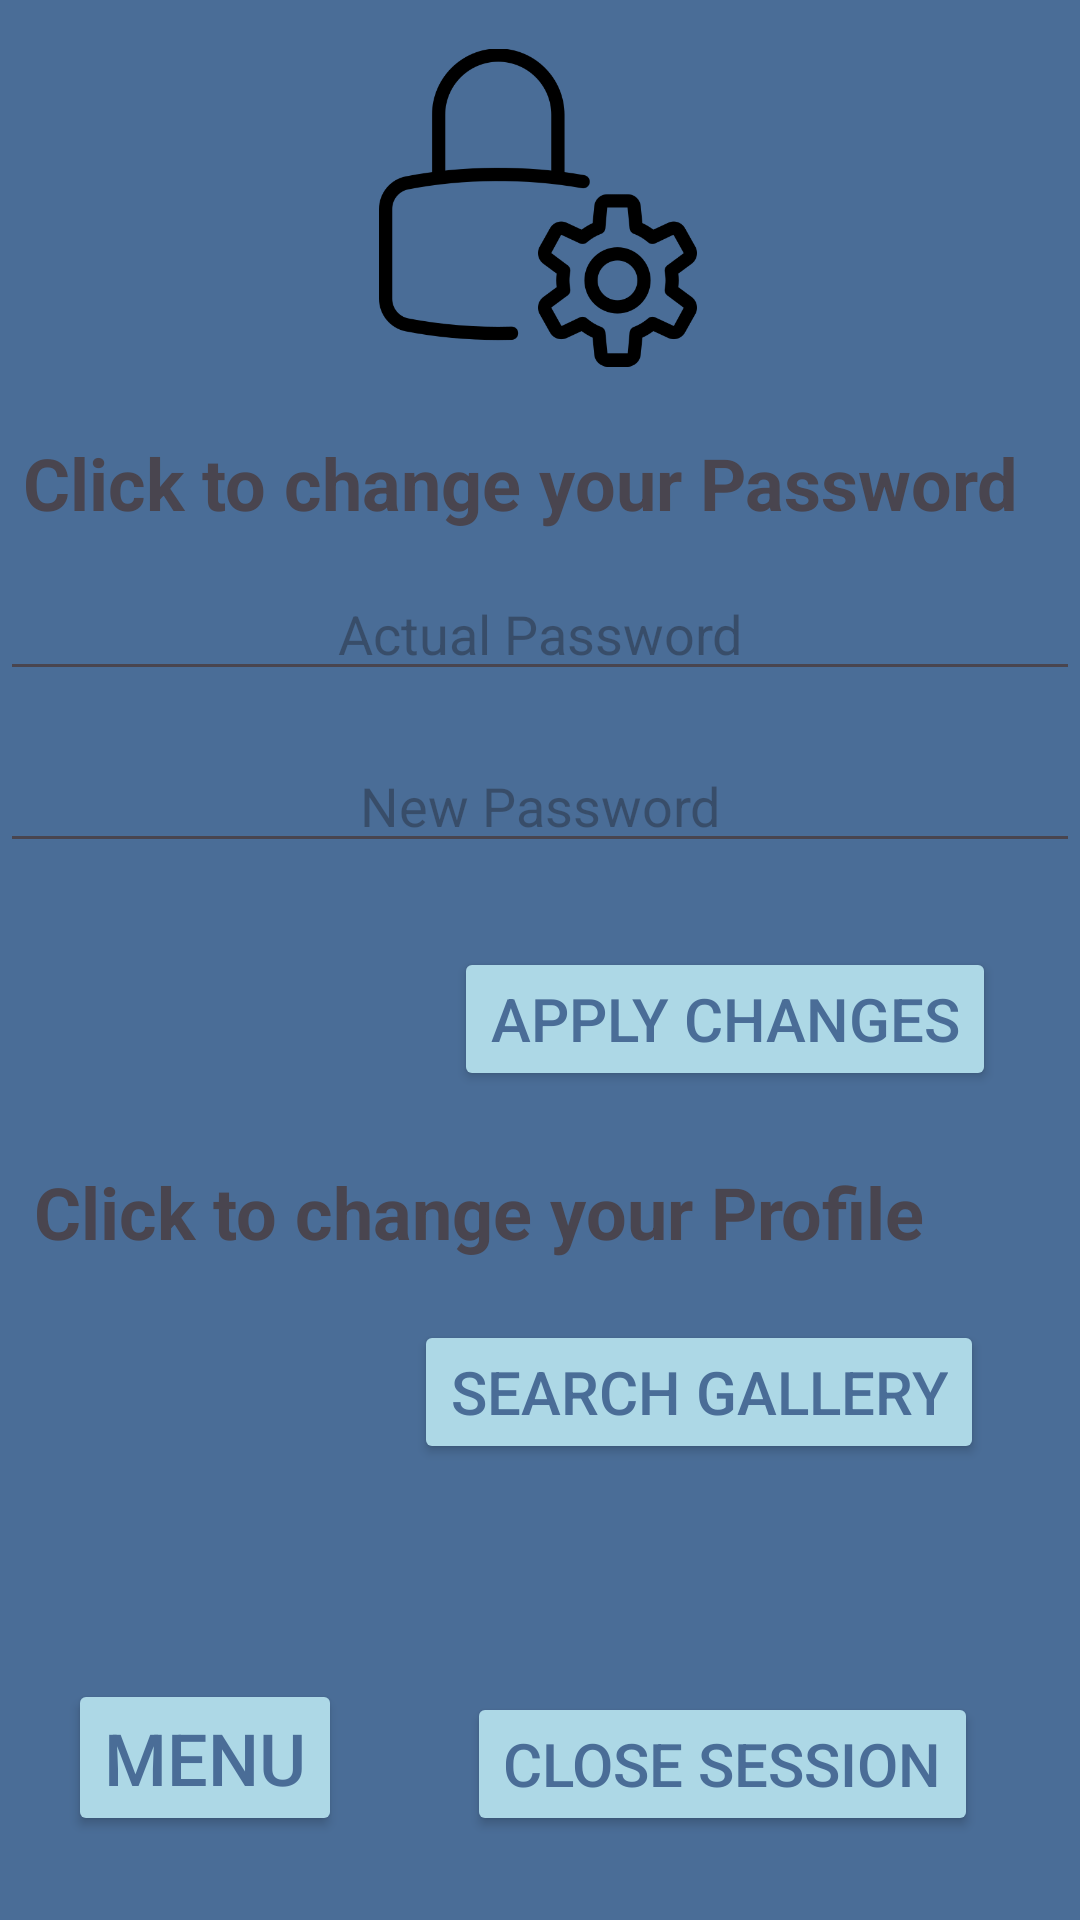

Layout XML and referenced resources for this Android screen:
<!-- AndroidManifest.xml: application theme Theme._2048 -->
<!-- res/layout/activity_setting.xml -->
<?xml version="1.0" encoding="utf-8"?>
<androidx.constraintlayout.widget.ConstraintLayout xmlns:android="http://schemas.android.com/apk/res/android"
    xmlns:app="http://schemas.android.com/apk/res-auto"
    xmlns:tools="http://schemas.android.com/tools"
    android:layout_width="match_parent"
    android:layout_height="match_parent"
    android:background="#4A6D97"
    tools:context=".Setting">

    <TextView
        android:id="@+id/textView9"
        android:layout_width="wrap_content"
        android:layout_height="wrap_content"
        android:layout_marginTop="20dp"
        android:gravity="center"
        android:text="Click to change your Password"
        android:textSize="24sp"
        android:textStyle="bold"
        app:layout_constraintEnd_toEndOf="parent"
        app:layout_constraintHorizontal_bias="0.262"
        app:layout_constraintStart_toStartOf="parent"
        app:layout_constraintTop_toBottomOf="@+id/imageView2" />

    <EditText
        android:id="@+id/editContraseñaActual"
        android:layout_width="0dp"
        android:layout_height="wrap_content"
        android:layout_marginTop="12dp"
        android:ems="10"
        android:gravity="center"
        android:hint="Actual Password"
        android:inputType="textPassword"
        app:layout_constraintEnd_toEndOf="parent"
        app:layout_constraintHorizontal_bias="0.0"
        app:layout_constraintStart_toStartOf="parent"
        app:layout_constraintTop_toBottomOf="@+id/textView9" />

    <Button
        android:id="@+id/btCambioContraseña"
        android:layout_width="wrap_content"
        android:layout_height="wrap_content"
        android:layout_marginTop="28dp"
        android:layout_marginEnd="28dp"
        android:backgroundTint="@color/lightblue"
        android:text="Apply Changes"
        android:textColor="@color/blue"
        android:textSize="20sp"
        app:layout_constraintEnd_toEndOf="parent"
        app:layout_constraintTop_toBottomOf="@+id/editNuevaContraseña" />

    <EditText
        android:id="@+id/editNuevaContraseña"
        android:layout_width="0dp"
        android:layout_height="wrap_content"
        android:layout_marginTop="16dp"
        android:ems="10"
        android:gravity="center"
        android:hint="New Password"
        android:inputType="textPassword"
        app:layout_constraintEnd_toEndOf="parent"
        app:layout_constraintStart_toStartOf="parent"
        app:layout_constraintTop_toBottomOf="@+id/editContraseñaActual" />

    <TextView
        android:id="@+id/textView11"
        android:layout_width="wrap_content"
        android:layout_height="wrap_content"
        android:layout_marginTop="24dp"
        android:gravity="center"
        android:text="Click to change your Profile "
        android:textSize="24sp"
        android:textStyle="bold"
        app:layout_constraintEnd_toEndOf="parent"
        app:layout_constraintHorizontal_bias="0.196"
        app:layout_constraintStart_toStartOf="parent"
        app:layout_constraintTop_toBottomOf="@+id/btCambioContraseña" />

    <ImageView
        android:id="@+id/imageUser"
        android:layout_width="141dp"
        android:layout_height="175dp"
        android:layout_marginStart="24dp"
        android:layout_marginTop="12dp"
        app:layout_constraintStart_toStartOf="parent"
        app:layout_constraintTop_toBottomOf="@+id/textView11"
        tools:srcCompat="@drawable/img_user" />

    <Button
        android:id="@+id/btProfile"
        android:layout_width="wrap_content"
        android:layout_height="wrap_content"
        android:layout_marginTop="20dp"
        android:layout_marginEnd="32dp"
        android:backgroundTint="@color/lightblue"
        android:text="Search Gallery"
        android:textColor="@color/blue"
        android:textSize="20sp"
        app:layout_constraintEnd_toEndOf="parent"
        app:layout_constraintTop_toBottomOf="@+id/textView11" />

    <Button
        android:id="@+id/btBack"
        android:layout_width="wrap_content"
        android:layout_height="wrap_content"
        android:layout_marginBottom="28dp"
        android:backgroundTint="@color/lightblue"
        android:text="Menu"
        android:textColor="@color/blue"
        android:textSize="24sp"
        app:layout_constraintBottom_toBottomOf="parent"
        app:layout_constraintEnd_toEndOf="parent"
        app:layout_constraintHorizontal_bias="0.084"
        app:layout_constraintStart_toStartOf="parent" />

    <Button
        android:id="@+id/btCloseSession"
        android:layout_width="wrap_content"
        android:layout_height="wrap_content"
        android:layout_marginBottom="28dp"
        android:backgroundTint="@color/lightblue"
        android:text="Close Session"
        android:textColor="@color/blue"
        android:textSize="20sp"
        app:layout_constraintBottom_toBottomOf="parent"
        app:layout_constraintEnd_toEndOf="parent"
        app:layout_constraintHorizontal_bias="0.82"
        app:layout_constraintStart_toStartOf="parent" />

    <ImageView
        android:id="@+id/imageView2"
        android:layout_width="106dp"
        android:layout_height="111dp"
        app:layout_constraintBottom_toBottomOf="parent"
        app:layout_constraintEnd_toEndOf="parent"
        app:layout_constraintHorizontal_bias="0.498"
        app:layout_constraintStart_toStartOf="parent"
        app:layout_constraintTop_toTopOf="parent"
        app:layout_constraintVertical_bias="0.026"
        app:srcCompat="@drawable/locked" />

</androidx.constraintlayout.widget.ConstraintLayout>
<!-- resources referenced by this layout -->
<resources>
  <color name="blue">#4A6D97</color>
  <color name="lightblue">#ADD8E6</color>
  <!-- drawable img_user: jpeg bitmap (drawable, 836815 bytes) -->
  <!-- drawable locked: png bitmap (drawable, 16954 bytes) -->
  <style name="Theme._2048" parent="Base.Theme._2048" />
  <style name="Base.Theme._2048" parent="Theme.Material3.DayNight.NoActionBar">
          <item name="colorPrimary">@color/lightblue</item>
      </style>
</resources>
